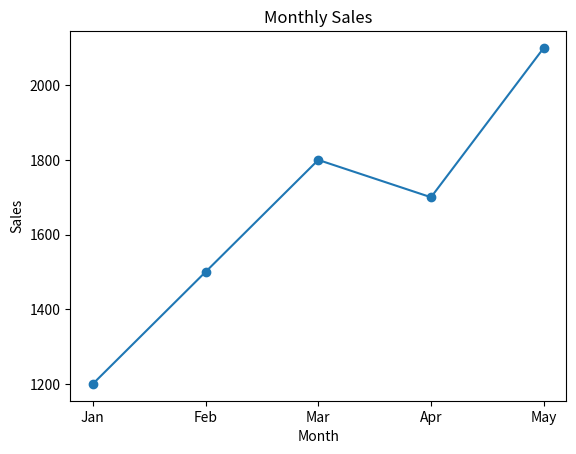

Generate this figure with matplotlib:
import matplotlib.pyplot as plt
import pandas as pd

data = {
    "Month": ["Jan", "Feb", "Mar", "Apr", "May"],
    "Sales": [1200, 1500, 1800, 1700, 2100]
}

df = pd.DataFrame(data)

plt.plot(df["Month"], df["Sales"], marker="o")
plt.title("Monthly Sales")
plt.xlabel("Month")
plt.ylabel("Sales")
plt.show()
